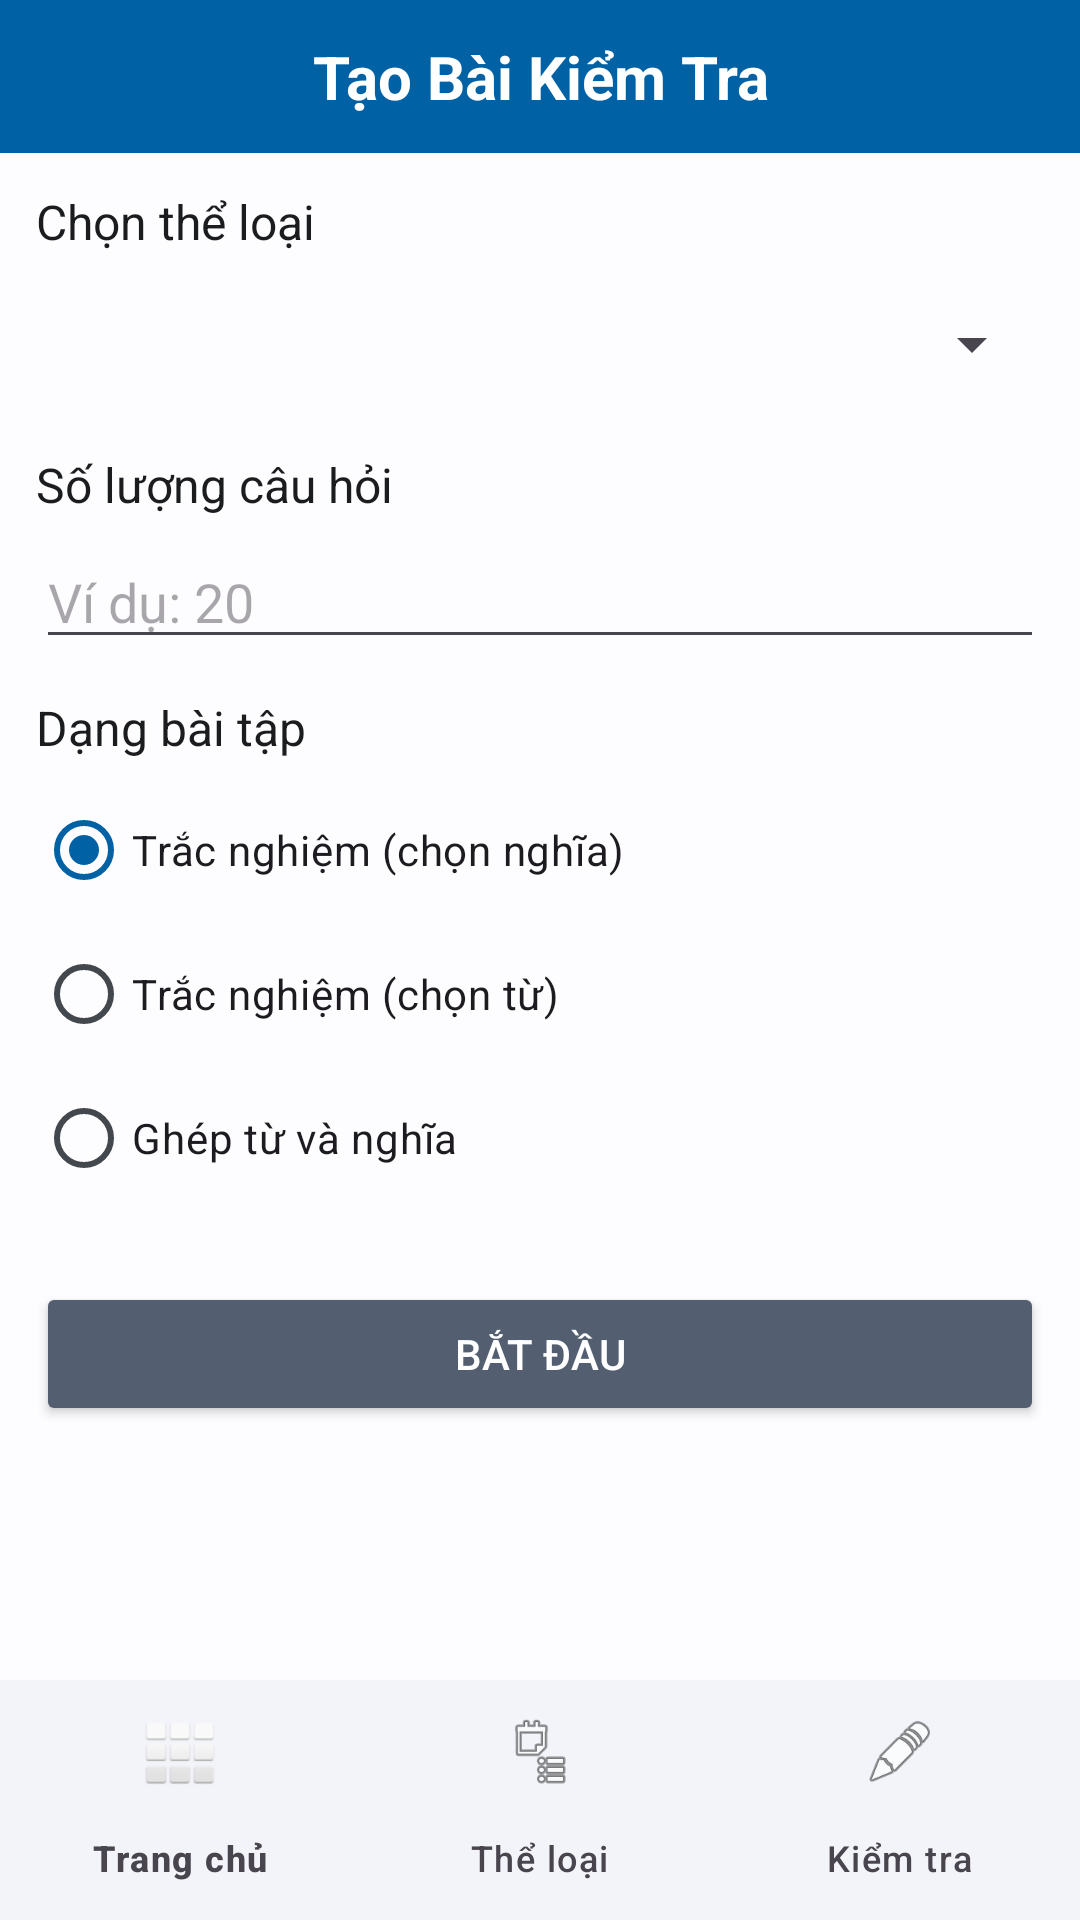

Here is an Android app screen rendered from its layout file. Give the layout XML and the strings, colors and styles it references.
<!-- AndroidManifest.xml: application theme Theme.LearningEnglishApplication -->
<!-- res/layout/activity_quiz_setup.xml -->
<?xml version="1.0" encoding="utf-8"?>
<androidx.constraintlayout.widget.ConstraintLayout xmlns:android="http://schemas.android.com/apk/res/android"
    xmlns:app="http://schemas.android.com/apk/res-auto"
    xmlns:tools="http://schemas.android.com/tools"
    android:layout_width="match_parent"
    android:layout_height="match_parent"
    android:background="@color/background_color"
    tools:context=".Quiz.QuizSetupActivity">

    
    <TextView
        android:id="@+id/tv_quiz_title"
        android:layout_width="match_parent"
        android:layout_height="wrap_content"
        android:text="Tạo Bài Kiểm Tra"
        android:padding="@dimen/spacing_medium"
        android:background="?attr/colorPrimary"
        android:textColor="@color/white"
        android:textSize="20sp"
        android:textStyle="bold"
        android:gravity="center"
        app:layout_constraintTop_toTopOf="parent"
        app:layout_constraintStart_toStartOf="parent"
        app:layout_constraintEnd_toEndOf="parent"/>

    <ScrollView
        android:id="@+id/scroll_view"
        android:layout_width="match_parent"
        android:layout_height="0dp"
        app:layout_constraintTop_toBottomOf="@id/tv_quiz_title"
        app:layout_constraintBottom_toTopOf="@id/bottom_navigation"
        app:layout_constraintStart_toStartOf="parent"
        app:layout_constraintEnd_toEndOf="parent">
        
        <LinearLayout
            android:layout_width="match_parent"
            android:layout_height="wrap_content"
            android:orientation="vertical"
            android:padding="@dimen/spacing_medium">

        
        <TextView
            android:layout_width="wrap_content"
            android:layout_height="wrap_content"
            android:text="Chọn thể loại"
            android:textColor="@color/text_color_primary"
            android:textSize="16sp"/>
        <Spinner
            android:id="@+id/spinner_quiz_category"
            android:layout_width="match_parent"
            android:layout_height="48dp"
            android:layout_marginTop="@dimen/spacing_small"/>

        
        <TextView
            android:layout_width="wrap_content"
            android:layout_height="wrap_content"
            android:text="Số lượng câu hỏi"
            android:layout_marginTop="@dimen/spacing_medium"
            android:textColor="@color/text_color_primary"
            android:textSize="16sp"/>
        <EditText
            android:id="@+id/et_number_of_questions"
            android:layout_width="match_parent"
            android:layout_height="wrap_content"
            android:inputType="number"
            android:layout_marginTop="@dimen/spacing_small"
            android:hint="Ví dụ: 20"/>

        
        <TextView
            android:layout_width="wrap_content"
            android:layout_height="wrap_content"
            android:text="Dạng bài tập"
            android:layout_marginTop="@dimen/spacing_medium"
            android:textColor="@color/text_color_primary"
            android:textSize="16sp"/>
        <RadioGroup
            android:id="@+id/rg_quiz_type"
            android:layout_width="match_parent"
            android:layout_height="wrap_content"
            android:orientation="vertical"
            android:layout_marginTop="@dimen/spacing_small">
            <RadioButton android:id="@+id/rb_multiple_choice" android:layout_width="wrap_content" android:layout_height="wrap_content" android:text="Trắc nghiệm (chọn nghĩa)" android:checked="true"/>
            <RadioButton android:id="@+id/rb_meaning_quiz" android:layout_width="wrap_content" android:layout_height="wrap_content" android:text="Trắc nghiệm (chọn từ)"/>
            <RadioButton android:id="@+id/rb_matching" android:layout_width="wrap_content" android:layout_height="wrap_content" android:text="Ghép từ và nghĩa"/>
        </RadioGroup>

        <View
            android:layout_width="0dp"
            android:layout_height="0dp"
            android:layout_weight="1"/>

        <Button
            android:id="@+id/btn_start_quiz"
            android:layout_width="match_parent"
            android:layout_height="wrap_content"
            android:layout_gravity="bottom"
            android:text="Bắt đầu"
            android:layout_marginTop="@dimen/spacing_extra_large"
            android:padding="12dp"
            android:backgroundTint="?attr/colorSecondary"
            android:textColor="@color/white"/>
        </LinearLayout>
    </ScrollView>
    
    
    <com.google.android.material.bottomnavigation.BottomNavigationView
        android:id="@+id/bottom_navigation"
        android:layout_width="match_parent"
        android:layout_height="wrap_content"
        app:layout_constraintBottom_toBottomOf="parent"
        app:layout_constraintStart_toStartOf="parent"
        app:layout_constraintEnd_toEndOf="parent"
        android:background="?attr/colorSurfaceContainer"
        app:menu="@menu/bottom_nav_menu"
        app:itemIconTint="@color/nav_item_color"
        app:itemTextColor="@color/nav_item_color"
        app:labelVisibilityMode="labeled"
        android:elevation="8dp" />
</androidx.constraintlayout.widget.ConstraintLayout>
<!-- resources referenced by this layout -->
<resources>
  <color name="background_color">@color/background</color>
  <color name="text_color_primary">@color/on_surface</color>
  <color name="white">#FFFFFF</color>
  <dimen name="spacing_extra_large">32dp</dimen>
  <dimen name="spacing_medium">16dp</dimen>
  <dimen name="spacing_small">8dp</dimen>
  <color name="background">#FDFCFF</color>
  <color name="on_surface">#1A1C1E</color>
  <color name="primary">#0061A4</color>
  <color name="primary_container">#D1E4FF</color>
  <color name="on_primary">#FFFFFF</color>
  <color name="on_primary_container">#001D36</color>
  <color name="secondary">#535F70</color>
  <color name="secondary_container">#D7E3F7</color>
  <color name="on_secondary">#FFFFFF</color>
  <color name="on_secondary_container">#101C2B</color>
  <color name="tertiary">#6B5778</color>
  <color name="tertiary_container">#F2DAFF</color>
  <color name="on_tertiary">#FFFFFF</color>
  <color name="on_tertiary_container">#251431</color>
  <color name="error">#BA1A1A</color>
  <color name="error_container">#FFDAD6</color>
  <color name="on_error">#FFFFFF</color>
  <color name="on_error_container">#410002</color>
  <color name="surface">#FDFCFF</color>
  <color name="surface_variant">#DFE2EB</color>
  <color name="surface_container_lowest">#FFFFFF</color>
  <color name="surface_container_low">#F8F9FF</color>
  <color name="surface_container">#F3F4F9</color>
  <color name="surface_container_high">#EEF0F5</color>
  <color name="surface_container_highest">#E9EBF0</color>
  <color name="on_surface_variant">#43474E</color>
  <color name="outline">#73777F</color>
  <color name="outline_variant">#C3C7CF</color>
  <style name="TextAppearance.App.DisplayLarge" parent="TextAppearance.Material3.DisplayLarge">
          <item name="fontFamily">@string/font_family_display</item>
      </style>
  <style name="TextAppearance.App.DisplayMedium" parent="TextAppearance.Material3.DisplayMedium">
          <item name="fontFamily">@string/font_family_display</item>
      </style>
  <style name="TextAppearance.App.DisplaySmall" parent="TextAppearance.Material3.DisplaySmall">
          <item name="fontFamily">@string/font_family_display</item>
      </style>
  <style name="TextAppearance.App.TitleLarge" parent="TextAppearance.Material3.TitleLarge">
          <item name="fontFamily">@string/font_family_title</item>
      </style>
  <style name="TextAppearance.App.TitleMedium" parent="TextAppearance.Material3.TitleMedium">
          <item name="fontFamily">@string/font_family_title</item>
      </style>
  <style name="TextAppearance.App.TitleSmall" parent="TextAppearance.Material3.TitleSmall">
          <item name="fontFamily">@string/font_family_title</item>
      </style>
  <style name="TextAppearance.App.BodyLarge" parent="TextAppearance.Material3.BodyLarge">
          <item name="fontFamily">@string/font_family_body</item>
      </style>
  <style name="TextAppearance.App.BodyMedium" parent="TextAppearance.Material3.BodyMedium">
          <item name="fontFamily">@string/font_family_body</item>
      </style>
  <style name="TextAppearance.App.BodySmall" parent="TextAppearance.Material3.BodySmall">
          <item name="fontFamily">@string/font_family_body</item>
      </style>
  <style name="TextAppearance.App.LabelLarge" parent="TextAppearance.Material3.LabelLarge">
          <item name="fontFamily">@string/font_family_label</item>
      </style>
  <style name="TextAppearance.App.LabelMedium" parent="TextAppearance.Material3.LabelMedium">
          <item name="fontFamily">@string/font_family_label</item>
      </style>
  <style name="TextAppearance.App.LabelSmall" parent="TextAppearance.Material3.LabelSmall">
          <item name="fontFamily">@string/font_family_label</item>
      </style>
  <string name="font_family_display">sans-serif-light</string>
  <string name="font_family_headline">sans-serif</string>
  <string name="font_family_title">sans-serif-medium</string>
  <string name="font_family_body">sans-serif</string>
  <string name="font_family_label">sans-serif-medium</string>
</resources>
